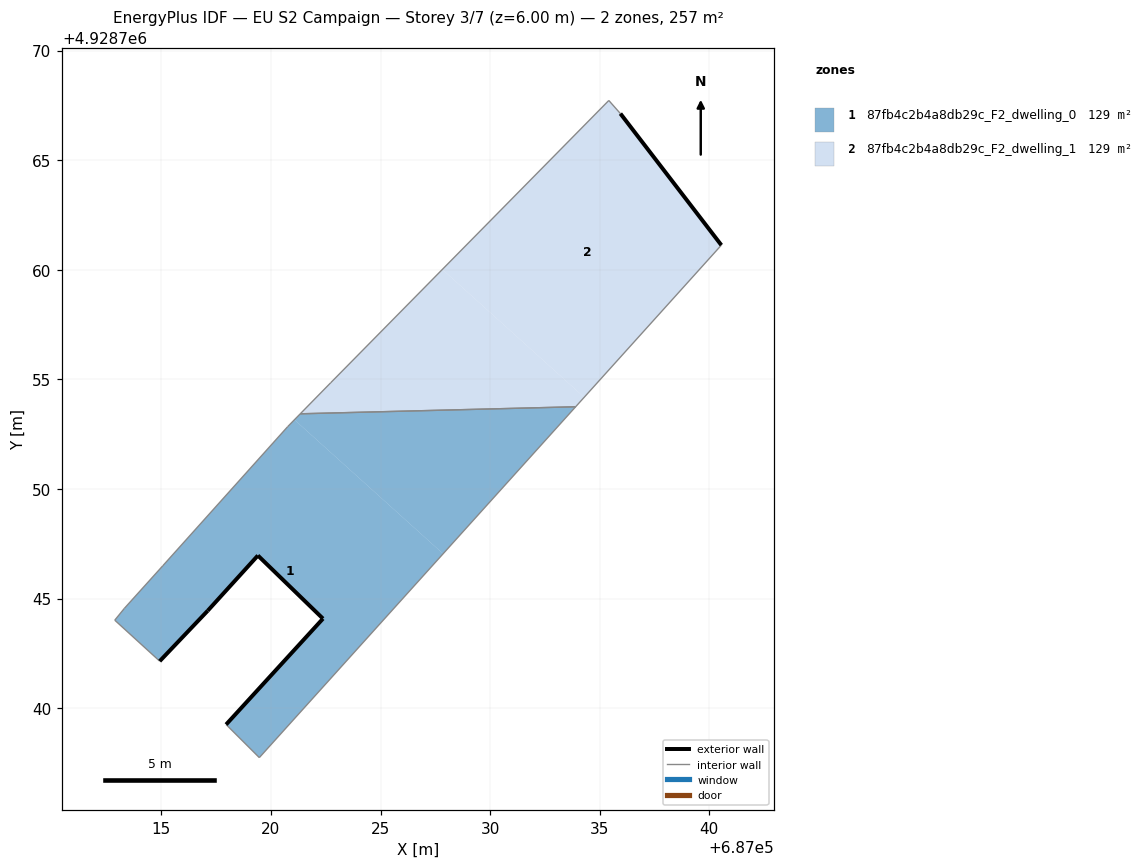
=== STOREY PLAN SPEC (per zone: floor XY polygon, exterior-wall plan segments, windows/doors) ===
zone 1: 87fb4c2b4a8db29c_F2_dwelling_0  (128.6 m²)
  floor: (687022.38, 4928744.08) (687017.95, 4928739.25) (687019.47, 4928737.75) (687027.85, 4928747.04) (687021.07, 4928753.16) (687020.77, 4928752.84) (687015.07, 4928746.50) (687013.32, 4928744.55) (687012.88, 4928744.01) (687014.93, 4928742.14) (687017.12, 4928744.45) (687019.41, 4928746.96)
  floor: (687027.85, 4928747.04) (687033.90, 4928753.75) (687021.34, 4928753.43) (687021.07, 4928753.16)
  exterior wall: (687019.41, 4928746.96) – (687017.12, 4928744.45)  [3.4 m]
  exterior wall: (687017.12, 4928744.45) – (687014.93, 4928742.14)  [3.2 m]
  exterior wall: (687017.95, 4928739.25) – (687022.38, 4928744.08)  [6.5 m]
  exterior wall: (687022.38, 4928744.08) – (687019.41, 4928746.96)  [4.1 m]
  interior walls: 8
zone 2: 87fb4c2b4a8db29c_F2_dwelling_1  (128.6 m²)
  floor: (687033.90, 4928753.75) (687034.29, 4928754.18) (687027.82, 4928760.02) (687022.73, 4928754.84) (687021.34, 4928753.43)
  floor: (687034.29, 4928754.18) (687040.55, 4928761.12) (687035.94, 4928767.12) (687035.42, 4928767.72) (687027.82, 4928760.02)
  exterior wall: (687035.94, 4928767.12) – (687040.55, 4928761.12)  [7.6 m]
  interior walls: 5

=== DERIVED (storey summary) ===
Building: EU S2 Campaign
Storey: 3 of 7  (floor level z = 6.00 m)
Storey gross floor area: 257.3 m²
Zones on this storey: 2
  - 87fb4c2b4a8db29c_F2_dwelling_0: floor 128.6 m²; exterior wall 17.3 m (51.8 m²); WWR 0.0%
  - 87fb4c2b4a8db29c_F2_dwelling_1: floor 128.6 m²; exterior wall 7.6 m (22.7 m²); WWR 0.0%
Zone adjacency (shared interzone walls):
  - 87fb4c2b4a8db29c_F2_dwelling_0 ↔ 87fb4c2b4a8db29c_F2_dwelling_1